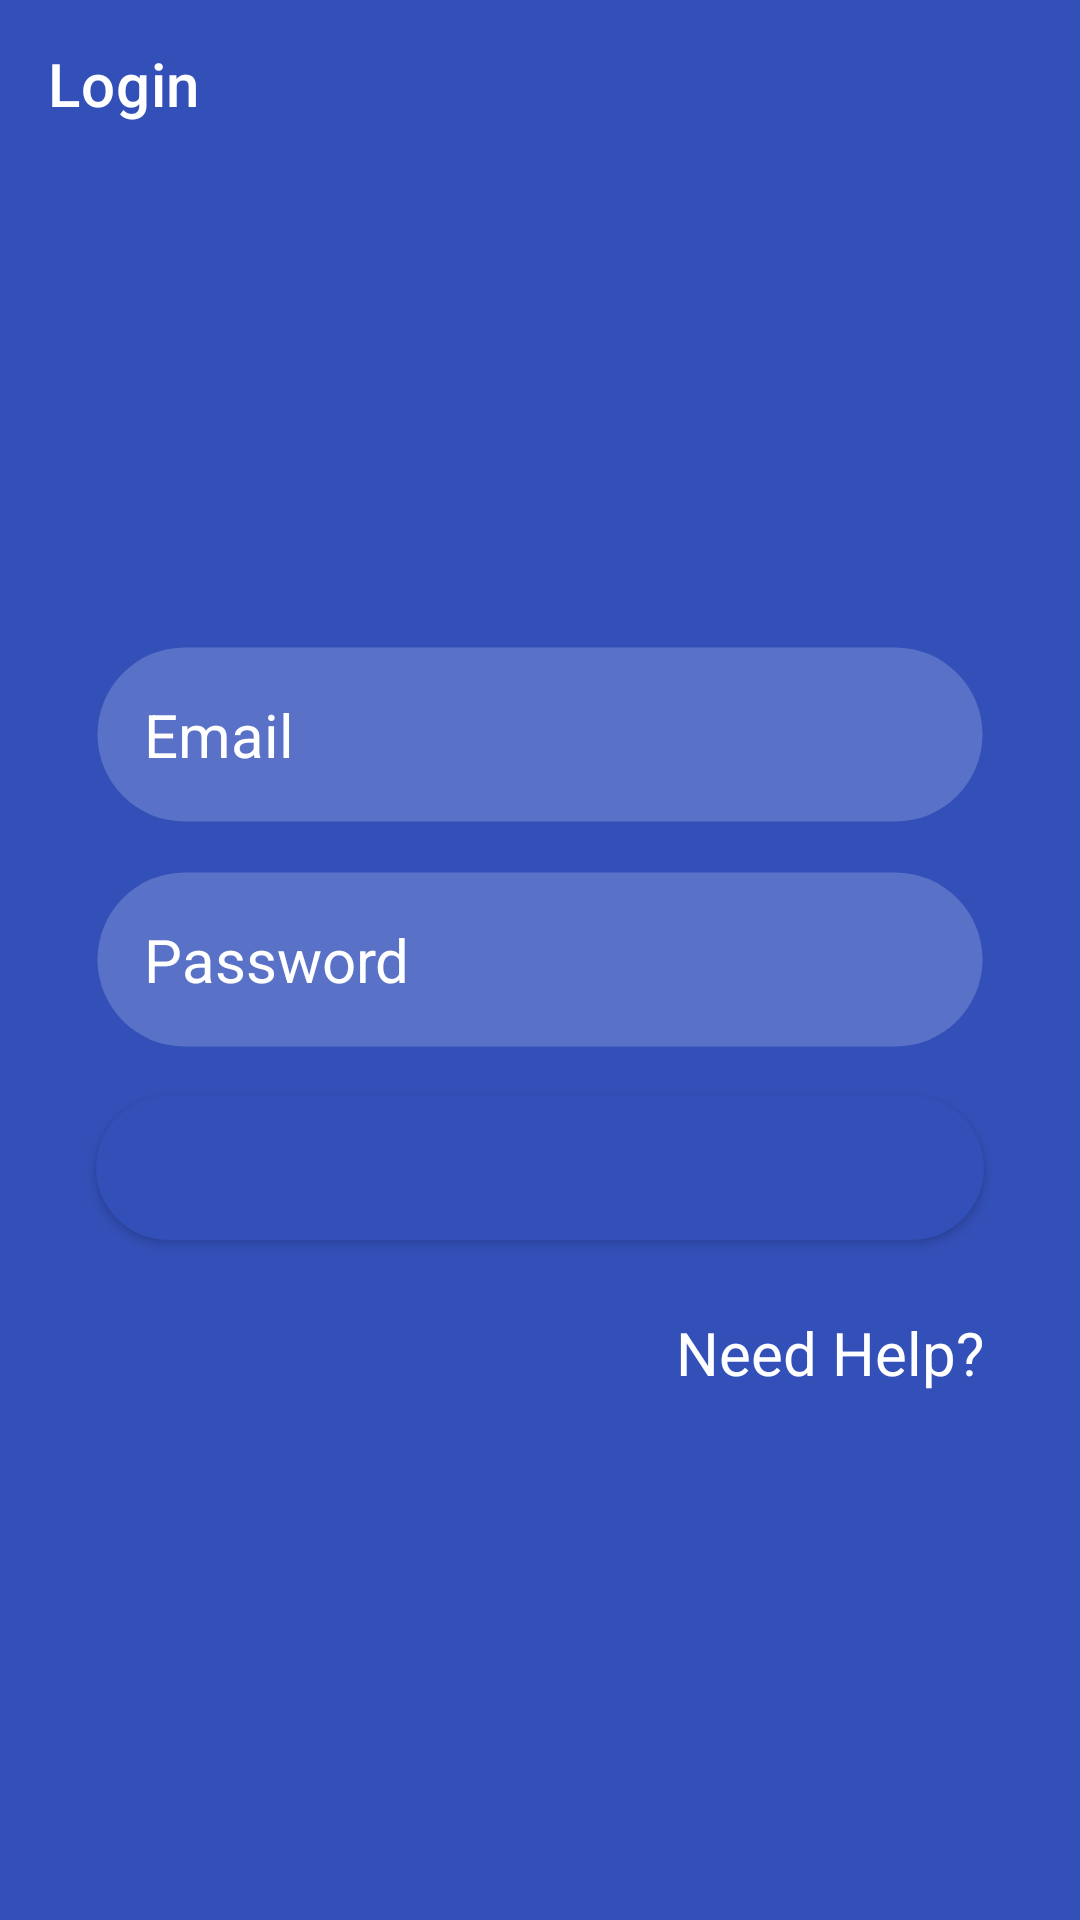

The Android layout XML behind this screen, and the referenced resources:
<!-- AndroidManifest.xml: application theme MyMaterialTheme -->
<!-- res/layout/activity_login.xml -->
<?xml version="1.0" encoding="utf-8"?>
<android.support.design.widget.CoordinatorLayout xmlns:android="http://schemas.android.com/apk/res/android"
    xmlns:app="http://schemas.android.com/apk/res-auto"
    xmlns:tools="http://schemas.android.com/tools"
    android:id="@+id/myCoordinatorLayout"
    android:layout_width="match_parent"
    android:layout_height="match_parent"
    tools:context="com.pb.apszone.view.ui.LoginActivity">

    <android.support.constraint.ConstraintLayout
        android:layout_width="match_parent"
        android:layout_height="match_parent">

        <LinearLayout
            android:layout_width="match_parent"
            android:layout_height="wrap_content"
            android:orientation="vertical"
            tools:ignore="MissingConstraints">

            <android.support.design.widget.AppBarLayout
                android:layout_width="match_parent"
                android:layout_height="wrap_content"
                android:theme="@style/ThemeOverlay.AppCompat.Dark.ActionBar"
                tools:ignore="MissingConstraints">

                <android.support.v7.widget.Toolbar
                    android:id="@+id/toolbar_login"
                    android:layout_width="match_parent"
                    android:layout_height="?attr/actionBarSize"
                    android:background="@color/colorPrimary"
                    app:layout_scrollFlags="scroll|enterAlways"
                    app:popupTheme="@style/ThemeOverlay.AppCompat.Light"
                    app:title="@string/toolbar_login" />

            </android.support.design.widget.AppBarLayout>

            <RelativeLayout
                android:layout_width="match_parent"
                android:layout_height="match_parent">

                <FrameLayout
                    android:layout_width="match_parent"
                    android:layout_height="match_parent"
                    android:background="@color/colorPrimary"/>

                <ScrollView
                    android:layout_width="match_parent"
                    android:layout_height="wrap_content"
                    android:layout_centerInParent="true">

                    <LinearLayout
                        android:layout_width="match_parent"
                        android:layout_height="wrap_content"
                        android:layout_marginLeft="@dimen/activity_horizontal_margin"
                        android:layout_marginTop="@dimen/activity_horizontal_margin"
                        android:layout_marginRight="@dimen/activity_horizontal_margin"
                        android:layout_marginBottom="@dimen/activity_horizontal_margin"
                        android:orientation="vertical">

                        <EditText
                            android:id="@+id/edt_email"
                            style="@style/Font_family_light"
                            android:layout_width="match_parent"
                            android:layout_height="wrap_content"
                            android:layout_marginLeft="@dimen/margin_right_16"
                            android:layout_marginTop="@dimen/margin_top_8"
                            android:layout_marginRight="@dimen/margin_right_16"
                            android:layout_marginBottom="@dimen/margin_top_8"
                            android:background="@drawable/edit_style"
                            android:drawableStart="@drawable/ic_person"
                            android:drawablePadding="@dimen/padding_16"
                            android:hint="@string/hint_email"
                            android:inputType="textEmailAddress"
                            android:maxLength="30"
                            android:maxLines="1"
                            android:padding="@dimen/padding_16"
                            android:textColor="@color/white"
                            android:textColorHint="@color/white"
                            android:textSize="@dimen/text_20"
                            tools:ignore="Autofill" />


                        <EditText
                            android:id="@+id/edt_password"
                            style="@style/Font_family_light"
                            android:layout_width="match_parent"
                            android:layout_height="wrap_content"
                            android:layout_marginLeft="@dimen/margin_right_16"
                            android:layout_marginTop="@dimen/margin_top_8"
                            android:layout_marginRight="@dimen/margin_right_16"
                            android:layout_marginBottom="@dimen/margin_top_8"
                            android:background="@drawable/edit_style"
                            android:drawableStart="@drawable/ic_password"
                            android:drawablePadding="@dimen/padding_16"
                            android:hint="@string/hint_password"
                            android:inputType="textPassword"
                            android:maxLines="1"
                            android:padding="@dimen/padding_16"
                            android:textColor="@color/white"
                            android:textColorHint="@color/white"
                            android:textSize="@dimen/text_20"
                            tools:ignore="Autofill" />


                        <Button
                            android:id="@+id/btn_login"
                            style="@style/Font_family_regular"
                            android:layout_width="match_parent"
                            android:layout_height="wrap_content"
                            android:layout_marginLeft="@dimen/margin_right_16"
                            android:layout_marginTop="@dimen/margin_top_8"
                            android:layout_marginRight="@dimen/margin_right_16"
                            android:layout_marginBottom="@dimen/margin_top_8"
                            android:background="@drawable/blue_style"
                            android:text="@string/login"
                            android:textColor="@color/colorPrimary"
                            android:textSize="@dimen/text_20" />


                        <TextView
                            android:layout_width="wrap_content"
                            android:layout_height="wrap_content"
                            android:layout_gravity="end"
                            android:layout_marginStart="@dimen/margin_left_16"
                            android:layout_marginEnd="@dimen/margin_right_16"
                            android:layout_marginBottom="@dimen/margin_bottom_8"
                            android:fontFamily="sans-serif-regular"
                            android:paddingTop="@dimen/padding_16"
                            android:paddingBottom="@dimen/padding_16"
                            android:text="@string/need_help"
                            android:textColor="@color/white"
                            android:textSize="@dimen/text_20" />

                    </LinearLayout>

                </ScrollView>

            </RelativeLayout>

        </LinearLayout>
    </android.support.constraint.ConstraintLayout>

</android.support.design.widget.CoordinatorLayout>
<!-- resources referenced by this layout -->
<resources>
  <color name="colorPrimary">#3350B8</color>
  <color name="white">#ffffff</color>
  <dimen name="activity_horizontal_margin">16dp</dimen>
  <dimen name="margin_bottom_8">8dp</dimen>
  <dimen name="margin_left_16">16dp</dimen>
  <dimen name="margin_right_16">16dp</dimen>
  <dimen name="margin_top_8">8dp</dimen>
  <dimen name="padding_16">16dp</dimen>
  <dimen name="text_20">20sp</dimen>
  <!-- drawable blue_style (drawable) -->
  <shape xmlns:android="http://schemas.android.com/apk/res/android"
      android:shape="rectangle">
  
      <solid android:color="@color/colorPrimary" />
  
      <padding
          android:bottom="@dimen/padding_8"
          android:left="@dimen/padding_8"
          android:right="@dimen/padding_8"
          android:top="@dimen/padding_8" />
  
      <corners android:radius="@dimen/radius_32" />
  
  </shape>
  <!-- drawable edit_style (drawable) -->
  <shape xmlns:android="http://schemas.android.com/apk/res/android"
      android:shape="rectangle">
  
      <solid android:color="#30FFFFFF" />
  
      <stroke
          android:width="1dp"
          android:color="@color/transparent" />
  
      <padding
          android:bottom="@dimen/padding_8"
          android:left="@dimen/padding_8"
          android:right="@dimen/padding_8"
          android:top="@dimen/padding_8" />
  
      <corners android:radius="@dimen/radius_32" />
  
  </shape>
  <string name="hint_email">Email</string>
  <string name="hint_password">Password</string>
  <string name="login">Login</string>
  <string name="need_help">Need Help?</string>
  <string name="toolbar_login">Login</string>
  <style name="MyMaterialTheme" parent="MyMaterialTheme.Base" />
  <dimen name="padding_8">8dp</dimen>
  <dimen name="radius_32">32dp</dimen>
  <color name="transparent">#00000000</color>
  <style name="MyMaterialTheme.Base" parent="Theme.MaterialComponents.Light.DarkActionBar">
          <item name="windowNoTitle">true</item>
          <item name="windowActionBar">false</item>
          <item name="colorPrimary">@color/colorPrimary</item>
          <item name="colorPrimaryDark">@color/colorPrimaryDark</item>
          <item name="colorAccent">@color/colorAccent</item>
          <item name="colorControlHighlight">@color/lightPrimary_40</item>
          <item name="colorControlActivated">@color/colorPrimary</item>
      </style>
  <color name="colorPrimaryDark">#303F9F</color>
  <color name="colorAccent">#448AFF</color>
  <color name="lightPrimary_40">#666B80CB</color>
</resources>
